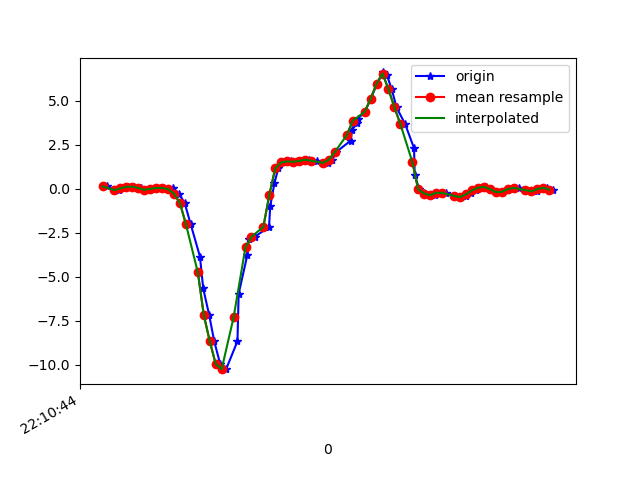

Data behind this chart, as committed beside it:
1617747044774, 442681467250862, 0.13752538, -0.16302317, 0.0074273804
1617747044801, 442681486279710, -0.0775, -0.1361, -0.02067
1617747044816, 442681505333358, -0.08483, 0.1009, -0.06343
1617747044833, 442681524362190, 0.02024, -0.01275, -0.02189
1617747044846, 442681543391022, 0.1082, -0.2314, -0.0671
1617747044865, 442681562388878, 0.1253, 0.3244, -0.08298
1617747044889, 442681581412462, 0.03857, 0.03368, -0.03289
1617747044904, 442681600436046, -0.0665, -0.06895, -0.06588
1617747044922, 442681619484398, -0.006639, 0.1558, -0.07809
1617747044941, 442681638507950, 0.03979, -0.03963, -0.04511
1617747044961, 442681657531534, 0.04345, -0.2791, -0.06954
1617747044985, 442681676564270, -0.07139, 0.2059, -0.1734
1617747044998, 442681695586830, 0.0178, 0.3648, -0.1453
1617747045017, 442681714634190, -0.2815, -0.01642, -0.1465
1617747045036, 442681733656750, -0.8289, 0.1607, -0.1661
1617747045056, 442681752679310, -2.021, 0.4014, -0.03778
1617747045087, 442681771856876, -3.856, -0.152, 0.2127
1617747045098, 442681790879244, -5.667, -0.769, 0.3739
1617747045118, 442681809901612, -7.182, -1.026, 0.4069
1617747045135, 442681828948780, -8.671, -1.545, 0.402
1617747045155, 442681847971180, -9.967, -2.498, 0.2176
1617747045175, 442681866987532, -10.26, -3.454, -0.2589
1617747045213, 442681886034444, -8.665, -4.102, -0.7403
1617747045217, 442681905056588, -5.967, -4.154, -1.009
1617747045246, 442681924078668, -3.778, -4.011, -1.297
1617747045251, 442681943125580, -2.869, -4.062, -1.457
1617747045271, 442681962147660, -2.735, -4.194, -1.559
1617747045319, 442681981147724, -2.167, -4.157, -1.613
1617747045323, 442682000193868, -0.9914, -3.958, -1.552
1617747045337, 442682019215116, 0.3, -3.624, -1.382
1617747045350, 442682038236428, 1.165, -3.259, -1.218
1617747045369, 442682057282508, 1.494, -2.62, -1.021
1617747045392, 442682076301772, 1.555, -1.777, -0.7232
1617747045401, 442682095347852, 1.528, -0.9852, -0.4898
1617747045429, 442682114369036, 1.574, -0.4074, -0.3408
1617747045454, 442682133390284, 1.651, -0.002977, -0.254
1617747045479, 442682152436364, 1.589, 0.4662, -0.1856
1617747045511, 442682171448396, 1.49, 0.8901, -0.1416
1617747045516, 442682190494156, 1.453, 1.204, -0.07687
1617747045532, 442682209515148, 1.655, 1.457, -0.06465
1617747045545, 442682228536140, 2.094, 1.781, -0.08787
1617747045593, 442682247581900, 2.729, 2.232, -0.08542
1617747045598, 442682266602828, 3.348, 2.725, -0.116
1617747045615, 442682285617420, 3.75, 2.907, -0.2455
1617747045617, 442682304663052, 3.981, 2.946, -0.4275
1617747045641, 442682323683788, 4.365, 3.115, -0.623
1617747045660, 442682342729420, 5.1, 3.506, -0.8417
1617747045682, 442682361750220, 5.97, 3.522, -1.119
1617747045701, 442682380762700, 6.609, 3.148, -1.428
1617747045714, 442682399808140, 6.486, 3.005, -1.762
1617747045731, 442682418828684, 5.657, 2.888, -2.03
1617747045747, 442682437874060, 4.627, 2.487, -2.024
1617747045776, 442682456894732, 3.673, 2.166, -1.743
1617747045806, 442682475916428, 2.301, 1.701, -1.542
1617747045808, 442682494961804, 0.7606, 1.187, -1.306
1617747045824, 442682513982476, -0.04085, 0.8791, -0.9382
1617747045840, 442682533027980, -0.218, 0.7215, -0.5558
1617747045859, 442682552048524, -0.3316, 0.4723, -0.3554
1617747045876, 442682571069196, -0.367, 0.3208, -0.2504
1617747045895, 442682590104332, -0.2339, 0.3135, -0.1477
1617747045914, 442682609124876, -0.2363, 0.2414, -0.02189
... 19 more rows
